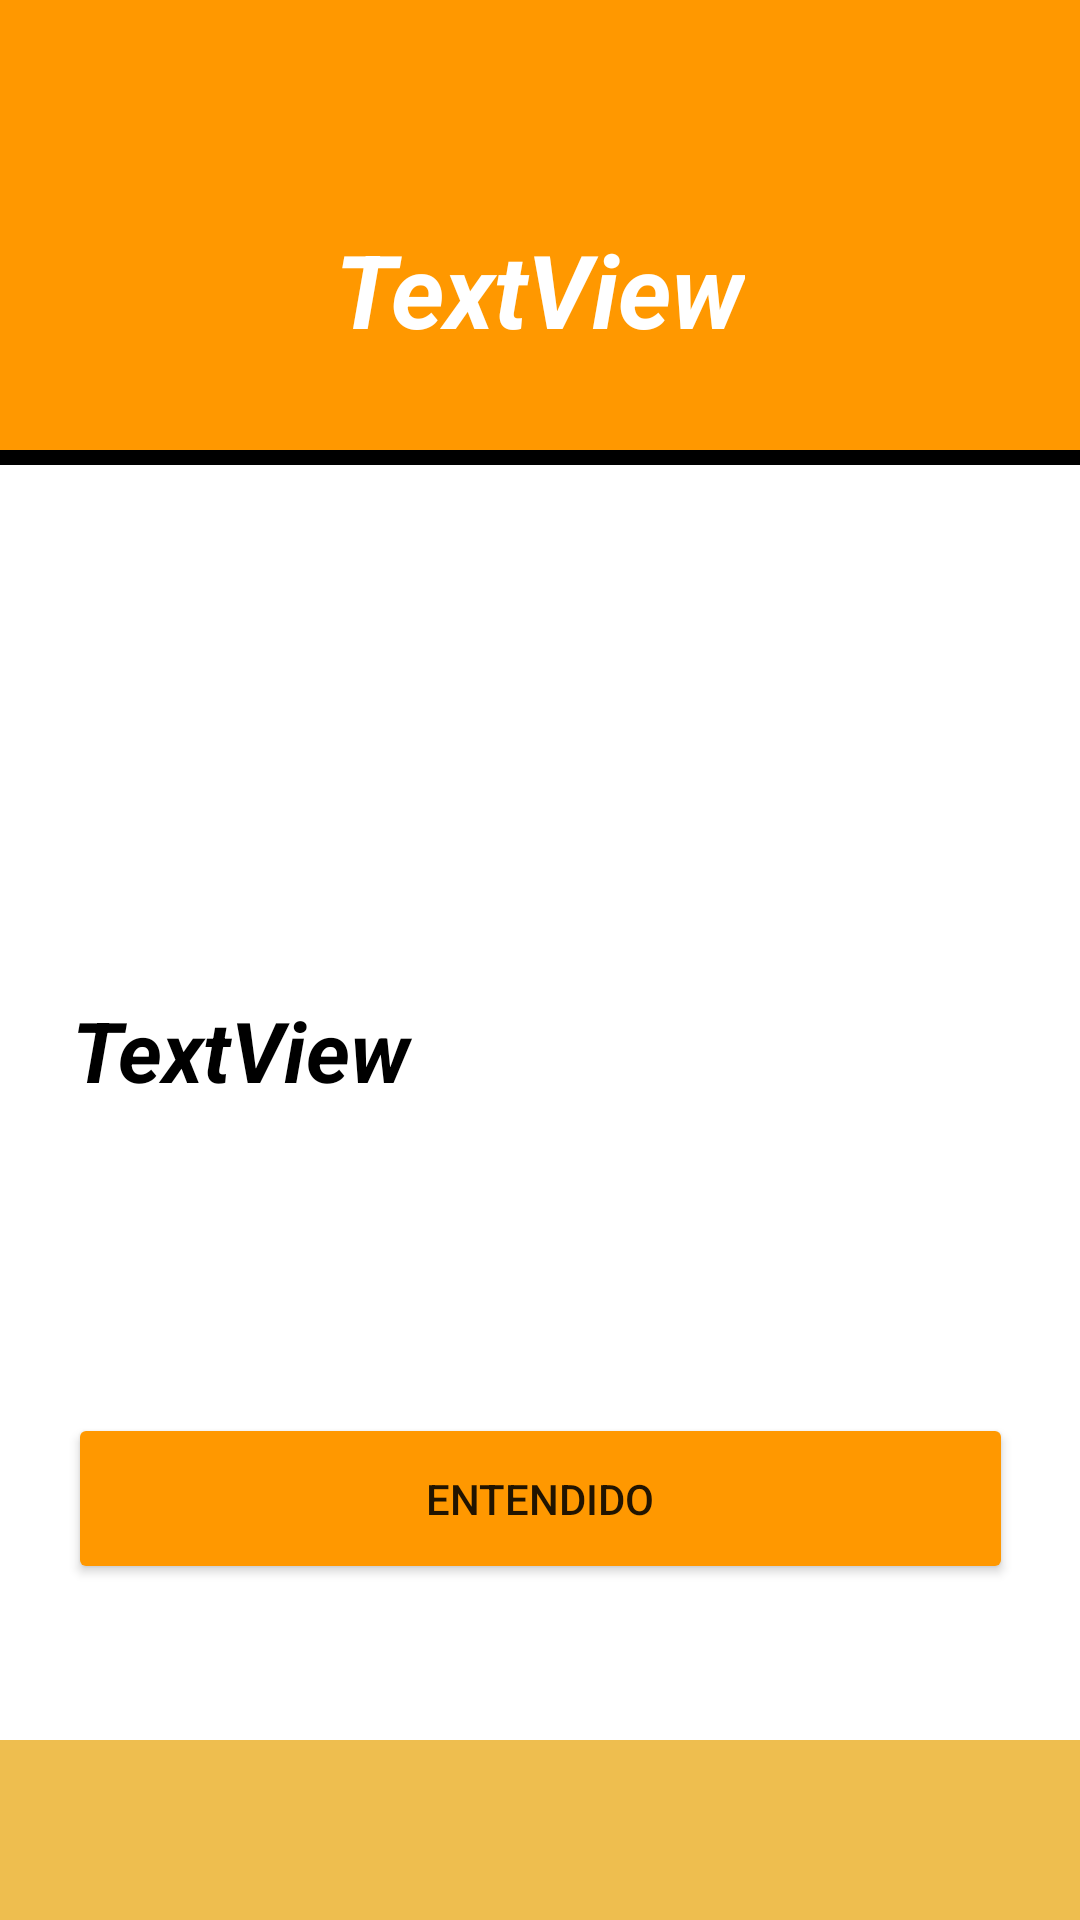

Produce the Android XML layout that renders to this screen, including the resource entries it uses.
<!-- AndroidManifest.xml: application theme Theme.SaiyaGymMejorado -->
<!-- res/layout/fragment_dieta_entrenador2.xml -->
<?xml version="1.0" encoding="utf-8"?>
<androidx.constraintlayout.widget.ConstraintLayout xmlns:android="http://schemas.android.com/apk/res/android"
    xmlns:app="http://schemas.android.com/apk/res-auto"
    xmlns:tools="http://schemas.android.com/tools"
    android:layout_width="match_parent"
    android:layout_height="match_parent"
    android:background="@color/white"
    tools:context=".Activities.Principal.Fragments_Principales.Nutricion.Dieta.SemanaDietaFragment">

    <androidx.constraintlayout.widget.ConstraintLayout
        android:id="@+id/constraintLayout2"
        android:layout_width="0dp"
        android:layout_height="5dp"
        android:background="@color/black"
        app:layout_constraintEnd_toEndOf="parent"
        app:layout_constraintStart_toStartOf="parent"
        app:layout_constraintTop_toBottomOf="@+id/contenedorAgregarAvances">

    </androidx.constraintlayout.widget.ConstraintLayout>

    <TextView
        android:id="@+id/contenidoEjercicioEntrenador2"
        android:layout_width="312dp"
        android:layout_height="336dp"
        android:layout_marginTop="32dp"
        android:gravity="center|fill"
        android:text="TextView"
        android:textColor="@color/black"
        android:textSize="28sp"
        android:textStyle="bold|italic"
        app:layout_constraintEnd_toEndOf="parent"
        app:layout_constraintStart_toStartOf="parent"
        app:layout_constraintTop_toBottomOf="@+id/contenedorAgregarAvances" />

    <ScrollView
        android:id="@+id/scrollView2"
        android:layout_width="0dp"
        android:layout_height="60dp"
        android:background="@color/dorado_claro"
        app:layout_constraintBottom_toBottomOf="parent"
        app:layout_constraintEnd_toEndOf="parent"
        app:layout_constraintStart_toStartOf="parent" />

    <androidx.constraintlayout.widget.ConstraintLayout
        android:id="@+id/contenedorAgregarAvances"
        android:layout_width="0dp"
        android:layout_height="150dp"
        android:background="@color/naranja"
        app:layout_constraintEnd_toEndOf="parent"
        app:layout_constraintStart_toStartOf="parent"
        app:layout_constraintTop_toTopOf="parent">

        <TextView
            android:id="@+id/tituloEjerciciosEntrenador2"
            android:layout_width="wrap_content"
            android:layout_height="wrap_content"
            android:text="TextView"
            android:textColor="@color/white"
            android:textSize="34sp"
            android:textStyle="bold|italic"
            app:layout_constraintBottom_toBottomOf="parent"
            app:layout_constraintEnd_toEndOf="parent"
            app:layout_constraintStart_toStartOf="parent"
            app:layout_constraintTop_toTopOf="parent"
            app:layout_constraintVertical_bias="0.704" />

    </androidx.constraintlayout.widget.ConstraintLayout>

    <Button
        android:id="@+id/btnRregresarNutricion"
        android:layout_width="315dp"
        android:layout_height="57dp"
        android:layout_marginBottom="52dp"
        android:text="@string/entendido"
        app:backgroundTint="@color/naranja"
        app:layout_constraintBottom_toTopOf="@+id/scrollView2"
        app:layout_constraintEnd_toEndOf="parent"
        app:layout_constraintStart_toStartOf="parent" />
</androidx.constraintlayout.widget.ConstraintLayout>
<!-- resources referenced by this layout -->
<resources>
  <color name="black">#FF000000</color>
  <color name="dorado_claro">#EEBE4F</color>
  <color name="naranja">#FF9800</color>
  <color name="white">#FFFFFFFF</color>
  <string name="entendido">Entendido</string>
  <style name="Theme.SaiyaGymMejorado" parent="Theme.MaterialComponents.DayNight.NoActionBar">
          
          <item name="colorPrimary">@color/purple_500</item>
          <item name="colorPrimaryVariant">@color/black</item>
          <item name="colorOnPrimary">@color/white</item>
          
          <item name="colorSecondary">@color/black</item>
          <item name="colorSecondaryVariant">@color/teal_700</item>
          <item name="colorOnSecondary">@color/black</item>
          
          <item name="android:statusBarColor" tools:targetApi="l">?attr/colorPrimaryVariant</item>
          
      </style>
  <color name="purple_500">#FF6200EE</color>
  <color name="teal_700">#FF018786</color>
</resources>
